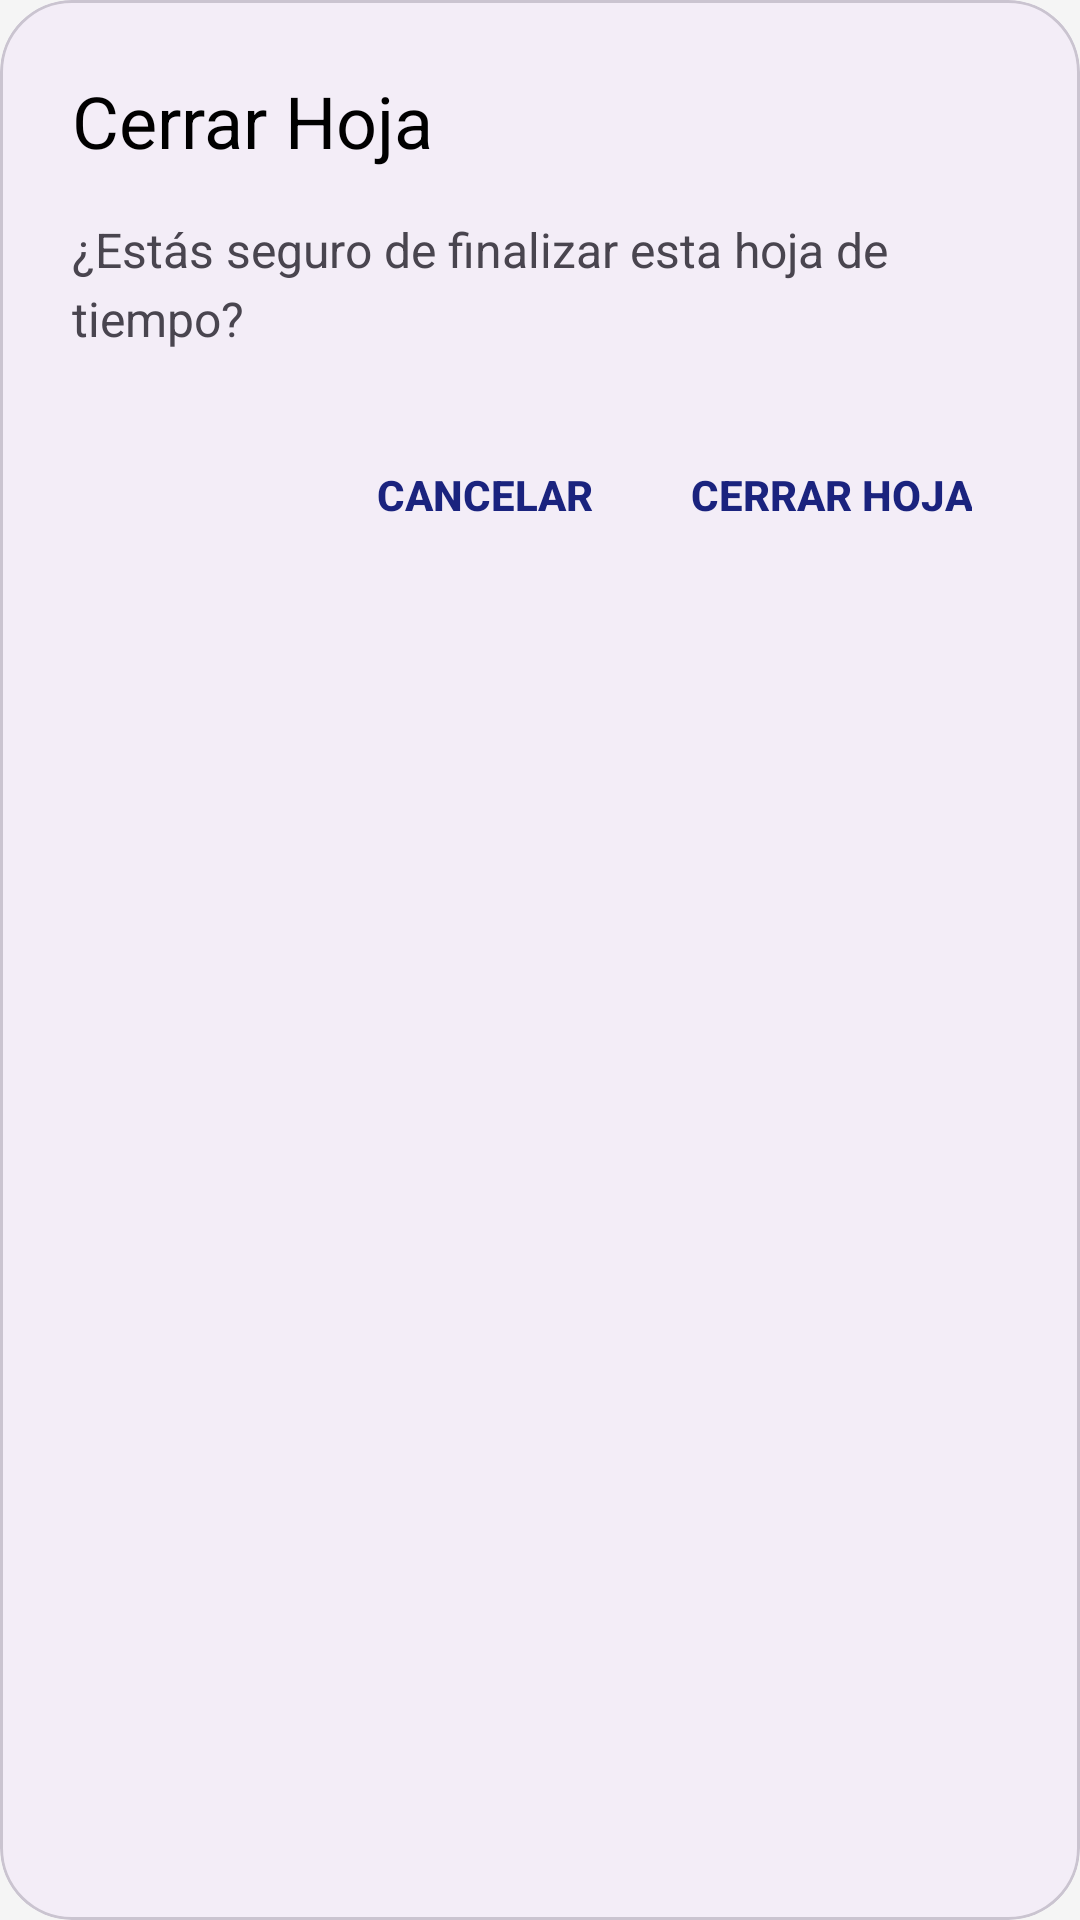

Write the Android layout XML for this screen, with the resource values it uses.
<!-- AndroidManifest.xml: application theme Theme.Android_app -->
<!-- res/layout/dialog_cerrar_hoja.xml -->
<?xml version="1.0" encoding="utf-8"?>
<com.google.android.material.card.MaterialCardView
    xmlns:android="http://schemas.android.com/apk/res/android"
    xmlns:app="http://schemas.android.com/apk/res-auto"
    android:layout_width="match_parent"
    android:layout_height="wrap_content"
    app:cardCornerRadius="24dp"
    app:cardElevation="0dp"
    app:cardBackgroundColor="#F3EDF7">

    <LinearLayout
        android:layout_width="match_parent"
        android:layout_height="wrap_content"
        android:orientation="vertical"
        android:padding="24dp">

        
        <TextView
            android:id="@+id/tvTitulo"
            android:layout_width="wrap_content"
            android:layout_height="wrap_content"
            android:text="Cerrar Hoja"
            android:textColor="@android:color/black"
            android:textSize="24sp"
            android:layout_marginBottom="16dp" />

        
        <TextView
            android:id="@+id/tvMensaje"
            android:layout_width="match_parent"
            android:layout_height="wrap_content"
            android:text="¿Estás seguro de finalizar esta hoja de tiempo?"
            android:textColor="#49454F"
            android:textSize="16sp"
            android:lineSpacingExtra="4dp"
            android:layout_marginBottom="24dp" />

        
        <LinearLayout
            android:layout_width="match_parent"
            android:layout_height="wrap_content"
            android:orientation="horizontal"
            android:gravity="end">

            <Button
                android:id="@+id/btnCancelarCierre"
                style="?android:attr/borderlessButtonStyle"
                android:layout_width="wrap_content"
                android:layout_height="wrap_content"
                android:text="Cancelar"
                android:textColor="@color/pharmadix_primary"
                android:textStyle="bold"
                android:textSize="14sp"
                android:layout_marginEnd="8dp" />

            <Button
                android:id="@+id/btnConfirmarCierre"
                style="?android:attr/borderlessButtonStyle"
                android:layout_width="wrap_content"
                android:layout_height="wrap_content"
                android:text="Cerrar Hoja"
                android:textColor="@color/pharmadix_primary"
                android:textStyle="bold"
                android:textSize="14sp" />
        </LinearLayout>
    </LinearLayout>

</com.google.android.material.card.MaterialCardView>
<!-- resources referenced by this layout -->
<resources>
  <color name="pharmadix_primary">#1A237E</color>
  <style name="Theme.Android_app" parent="Theme.Material3.DayNight.NoActionBar">
          
          <item name="colorPrimary">@color/pharmadix_primary</item>
          <item name="colorPrimaryVariant">@color/pharmadix_primary_dark</item>
          <item name="colorOnPrimary">@color/white</item>
          
          <item name="colorSecondary">@color/pharmadix_accent</item>
          <item name="colorOnSecondary">@color/white</item>
          
          <item name="android:colorBackground">@color/surface_background</item>
          <item name="colorSurface">@color/white</item>
          
          <item name="android:statusBarColor">@color/pharmadix_primary_dark</item>
      </style>
  <color name="pharmadix_primary_dark">#000051</color>
  <color name="white">#FFFFFF</color>
  <color name="pharmadix_accent">#7B2FBE</color>
  <color name="surface_background">#F5F5F5</color>
</resources>
